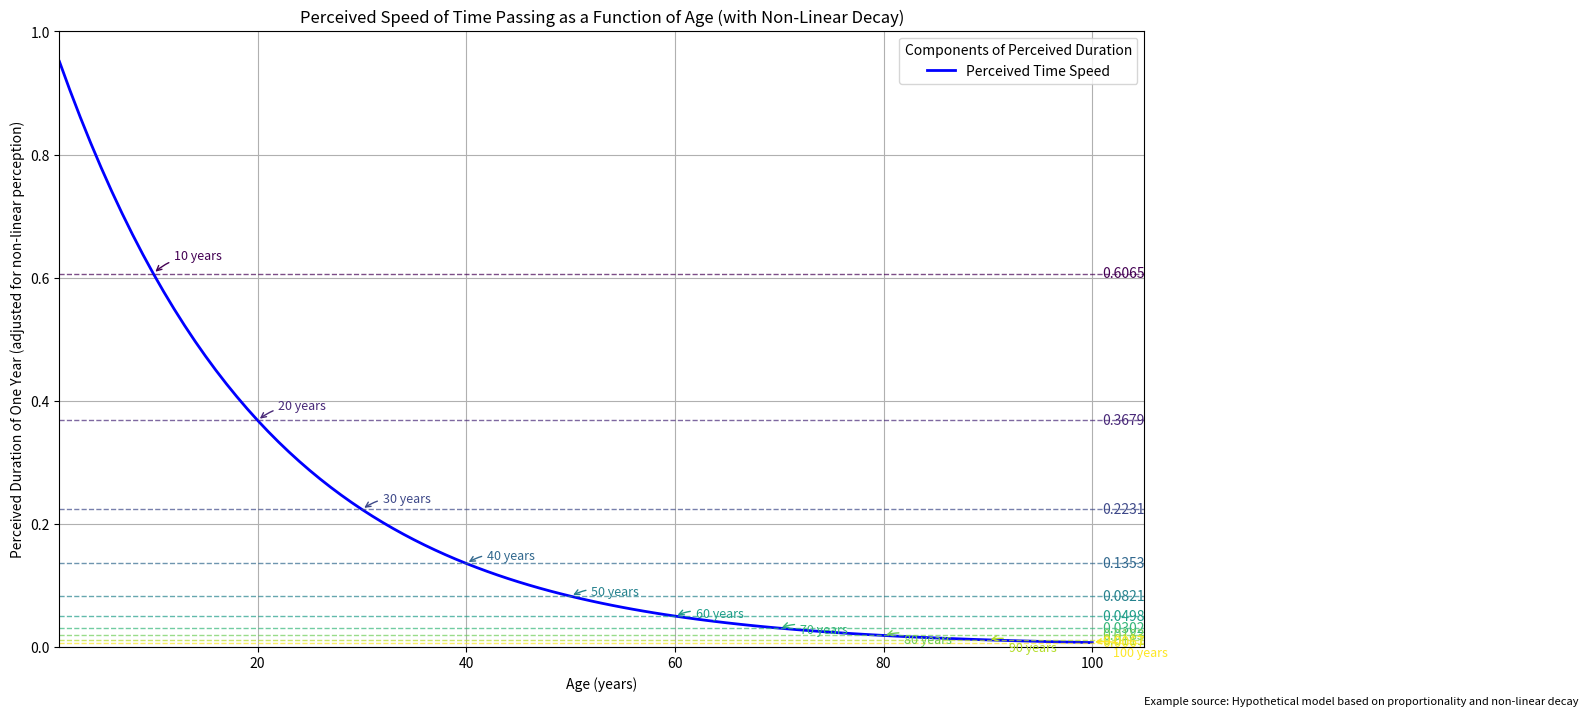

Write the Python code that produced this figure.
import matplotlib.pyplot as plt
import numpy as np

# Define the age range from 1 to 100 years
ages = np.arange(1, 101)

# Define the decay factor for the perceived duration calculation
decay_factor = 0.05

# Calculate the "perceived" duration of a year at each age using an exponential decay to simulate non-linear perception
perceived_duration = np.exp(-decay_factor * ages)

# Define milestone ages for annotations and horizontal lines
milestone_ages = [10, 20, 30, 40, 50, 60, 70, 80, 90, 100]

# Plot the age against the perceived duration
plt.figure(figsize=(14, 8))
plt.plot(ages, perceived_duration, label='Perceived Time Speed', color='blue', lw=2)

# Add horizontal lines for milestone ages
# Define a color map to differentiate milestone ages
colors = plt.cm.viridis(np.linspace(0, 1, len(milestone_ages)))

for age, color in zip(milestone_ages, colors):
    plt.axhline(y=perceived_duration[age-1], color=color, linestyle='--', alpha=0.7, lw=1)
    plt.text(101, perceived_duration[age-1], f"{perceived_duration[age-1]:.4f}", va='center', color=color)

# Highlight the annotations for the milestone ages with dynamic positioning to avoid overlap
offsets = np.linspace(10, -10, len(milestone_ages))
for age, offset, color in zip(milestone_ages, offsets, colors):
    plt.annotate(
        f'{age} years',
        (age, perceived_duration[age-1]),
        xytext=(15, offset),
        textcoords='offset points',
        arrowprops=dict(arrowstyle='->', connectionstyle='arc3,rad=.2', color=color),
        fontsize=9,
        color=color
    )

# Add a legend to the plot
plt.legend(title='Components of Perceived Duration')

# Add a reference to the source of the data (One provided isn't real)
plt.annotate(
    'Example source: Hypothetical model based on proportionality and non-linear decay',
    (1, -0.08),
    xycoords=('axes fraction', 'axes fraction'),
    ha='left',
    va='top',
    fontsize=8
)

# Adding titles and labels
plt.title('Perceived Speed of Time Passing as a Function of Age (with Non-Linear Decay)')
plt.xlabel('Age (years)')
plt.ylabel('Perceived Duration of One Year (adjusted for non-linear perception)')
plt.grid(True)
plt.xlim(1, 105)  # Extend x-axis to make room for text annotations
plt.ylim(0, max(perceived_duration)+0.05)  # Add some space above the highest line for readability

plt.show()
